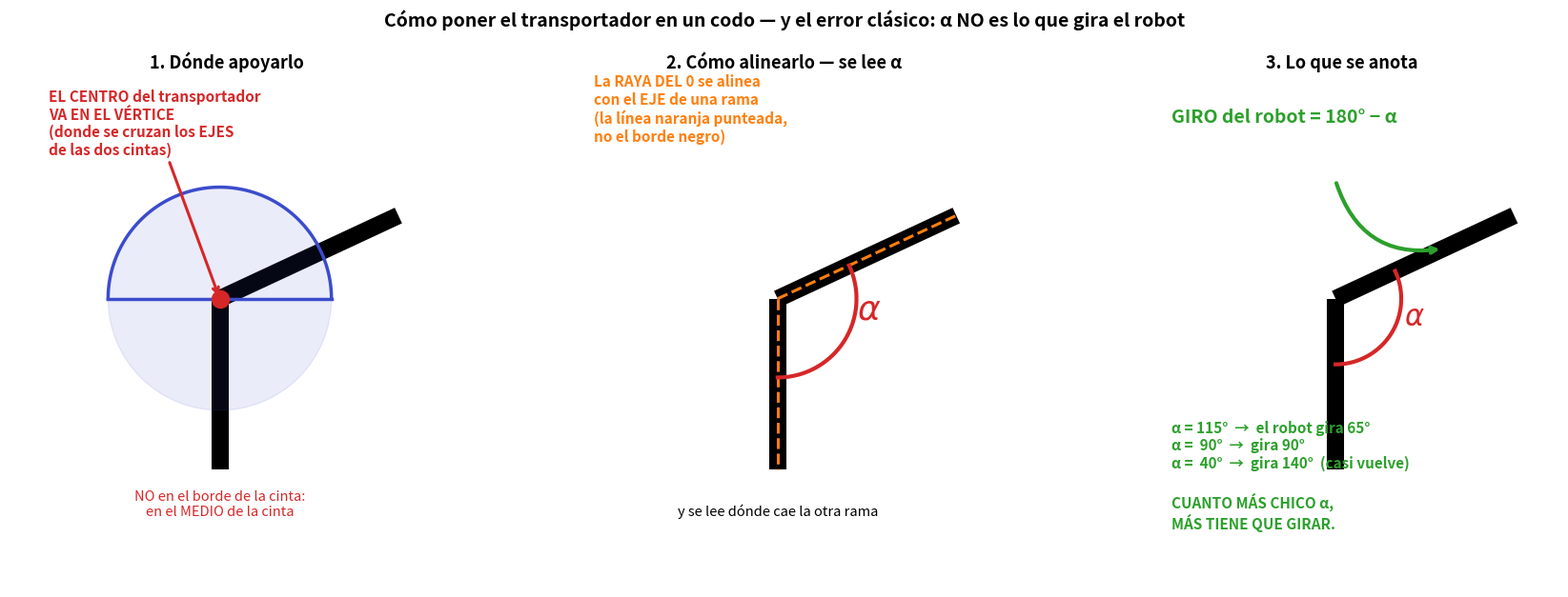

Python code for this plot: (Note: this script raises an exception after producing the figure.)
# -*- coding: utf-8 -*-
"""COMO SE APOYA EL TRANSPORTADOR SOBRE UN CODO. Benjamin, 26-ago."""
import matplotlib
matplotlib.use("Agg")
import matplotlib.pyplot as plt
import numpy as np, os

fig, ax = plt.subplots(1, 3, figsize=(18, 6.4))
ANG = 115.0                      # angulo interior de ejemplo

def codo(a, ang, lw=13):
    """dibuja el codo con vertice en (0,0): una rama hacia abajo, otra al angulo"""
    a.plot([0, 0], [0, -13], lw=lw, color="k", solid_capstyle="butt", zorder=1)
    th = np.radians(ang - 90)
    a.plot([0, 15*np.cos(th)], [0, 15*np.sin(th)], lw=lw, color="k",
           solid_capstyle="butt", zorder=1)

# ---------------------------------------------------- 1: donde va el centro --
a = ax[0]
codo(a, ANG)
a.add_patch(plt.Circle((0, 0), 8.5, color="#3b4ccc", alpha=0.10, zorder=2))
arc = np.linspace(0, np.pi, 120)
a.plot(8.5*np.cos(arc), 8.5*np.sin(arc), color="#3b4ccc", lw=2.5, zorder=3)
a.plot([-8.5, 8.5], [0, 0], color="#3b4ccc", lw=2.5, zorder=3)
a.plot(0, 0, "o", ms=13, color="#d62728", zorder=6)
a.annotate("EL CENTRO del transportador\nVA EN EL VÉRTICE\n(donde se cruzan los EJES\nde las dos cintas)",
           xy=(0, 0), xytext=(-13, 11), fontsize=11, fontweight="bold",
           color="#d62728",
           arrowprops=dict(arrowstyle="->", color="#d62728", lw=2.2))
a.text(0, -16.5, "NO en el borde de la cinta:\nen el MEDIO de la cinta",
       ha="center", fontsize=10.5, color="#d62728")
a.set_title("1. Dónde apoyarlo", fontsize=13, fontweight="bold")

# ------------------------------------------------------- 2: como alinear -----
b = ax[1]
codo(b, ANG)
b.plot([0, 0], [0, -13], lw=2.2, color="#ff7f0e", ls="--", zorder=5)
th = np.radians(ANG - 90)
b.plot([0, 15*np.cos(th)], [0, 15*np.sin(th)], lw=2.2, color="#ff7f0e",
       ls="--", zorder=5)
arc2 = np.linspace(-np.pi/2, np.radians(ANG-90), 60)
b.plot(6*np.cos(arc2), 6*np.sin(arc2), color="#d62728", lw=3, zorder=6)
b.text(6.0, -1.5, r"$\alpha$", fontsize=26, color="#d62728", fontweight="bold")
b.text(-14, 12, "La RAYA DEL 0 se alinea\ncon el EJE de una rama\n(la línea naranja punteada,\nno el borde negro)",
       fontsize=11, fontweight="bold", color="#ff7f0e")
b.text(0, -16.5, "y se lee dónde cae la otra rama", ha="center", fontsize=10.5)
b.set_title("2. Cómo alinearlo — se lee α", fontsize=13, fontweight="bold")

# ------------------------------------------------- 3: lo que hay que anotar --
c = ax[2]
codo(c, ANG)
arc3 = np.linspace(-np.pi/2, np.radians(ANG-90), 60)
c.plot(5*np.cos(arc3), 5*np.sin(arc3), color="#d62728", lw=3, zorder=6)
c.text(5.2, -2.0, r"$\alpha$", fontsize=22, color="#d62728", fontweight="bold")
# el giro que hace el robot
thm = np.radians(ANG - 90)
c.annotate("", xy=(9*np.cos(thm), 9*np.sin(thm)), xytext=(0, 9),
           arrowprops=dict(arrowstyle="->", color="#2ca02c", lw=3,
                           connectionstyle="arc3,rad=0.42"))
c.text(-12.5, 13.5, "GIRO del robot = 180° − α",
       fontsize=14, fontweight="bold", color="#2ca02c")
c.text(-12.5, -17.5,
       "α = 115°  →  el robot gira 65°\n"
       "α =  90°  →  gira 90°\n"
       "α =  40°  →  gira 140°  (casi vuelve)\n\n"
       "CUANTO MÁS CHICO α,\nMÁS TIENE QUE GIRAR.",
       fontsize=11, color="#2ca02c", fontweight="bold")
c.set_title("3. Lo que se anota", fontsize=13, fontweight="bold")

for x in ax:
    x.set_xlim(-16, 17); x.set_ylim(-22, 17)
    x.set_aspect("equal"); x.axis("off")

fig.suptitle("Cómo poner el transportador en un codo — y el error clásico: "
             "α NO es lo que gira el robot",
             fontsize=14, fontweight="bold")
fig.subplots_adjust(left=0.02, right=0.98, top=0.87, bottom=0.03, wspace=0.05)
out = os.path.join(os.path.dirname(os.path.abspath(__file__)), "TRANSPORTADOR.png")
fig.savefig(out, dpi=112, facecolor="white")
print("->", out)
